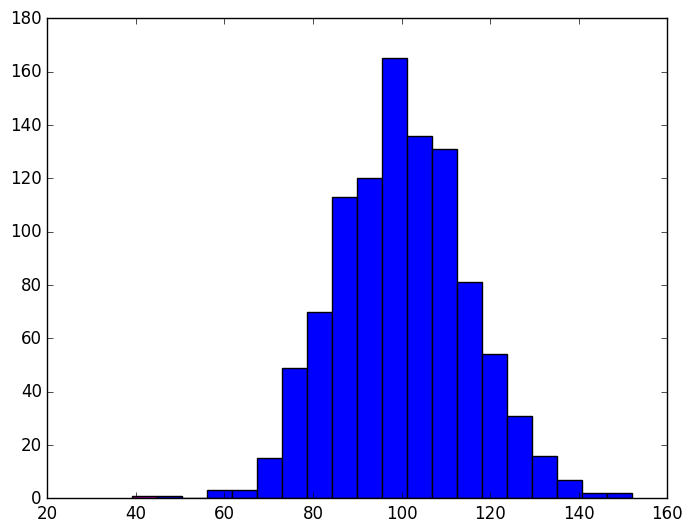

Generate this figure with matplotlib: (Note: this script raises an exception after producing the figure.)
#导包
import numpy as np
import matplotlib.pyplot as plt
import matplotlib as mpl
mpl.style.use('classic')
#设置参数
mean=100
st=15
N=1000
binsize=20
IQ=np.random.normal(mean,st,N)
counts,bins,_ =plt.hist(IQ,binsize,facecolor='C4',label='IQs',normed=False)
print('bins:',bins)
print(bins.shape)
print('counts:',counts)
print(counts.shape)

plt.plot(bins[1:] ,counts,label='series',color='C2')#bins比counts多一个，所以[1:]
plt.xlabel('IQ')
plt.ylabel('Count')
plt.xticks(bins)
plt.grid()
plt.legend()
plt.show()
